Dataset: assets (GitHub, SirYorch/mobile-app-zernike-shape-signature). Classes: circle, square, triangle.

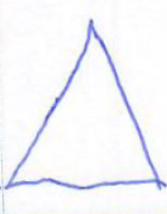
Label: triangle

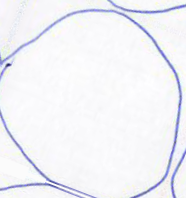
Label: circle

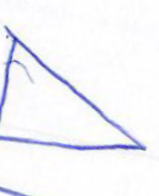
Label: triangle

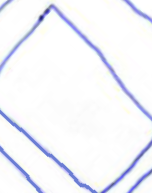
Label: square

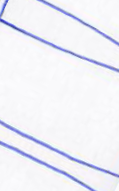
Label: square

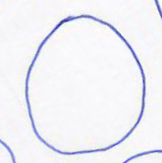
Label: circle
